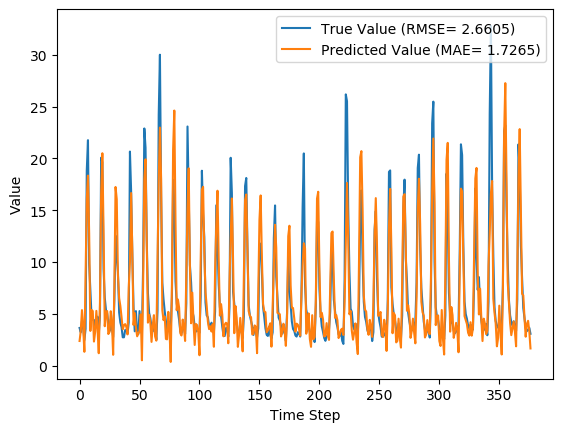

Source data for this figure (header and first rows):
y_true, y_pred, y_true_scaled, y_pred_scaled
3.63, 2.374, 0.08847, 0.04919
3.21, 3.37, 0.07534, 0.08033
4.29, 5.353, 0.1091, 0.1423
3.67, 3.737, 0.08972, 0.09181
2.46, 1.329, 0.05189, 0.01654
3.54, 8.478, 0.08565, 0.24
18.82, 16.04, 0.5633, 0.4764
21.76, 18.34, 0.6552, 0.5484
9.83, 12.72, 0.2823, 0.3727
7.16, 3.345, 0.1988, 0.07954
4.67, 5.368, 0.121, 0.1428
4.44, 5.263, 0.1138, 0.1395
4.4, 2.32, 0.1125, 0.0475
3.83, 3.253, 0.09472, 0.07667
4.42, 5.281, 0.1132, 0.1401
4.72, 3.471, 0.1225, 0.08351
3.03, 1.194, 0.06971, 0.0123
4.87, 6.087, 0.1272, 0.1653
20.07, 16.56, 0.6024, 0.4925
19.62, 20.5, 0.5883, 0.6158
9.33, 12.98, 0.2666, 0.3807
6.56, 3.799, 0.1801, 0.09374
5.37, 5.212, 0.1429, 0.1379
5.07, 5.256, 0.1335, 0.1393
4.02, 3.046, 0.1007, 0.07022
3.34, 3.257, 0.0794, 0.0768
4.47, 5.245, 0.1147, 0.1389
3.61, 4.153, 0.08784, 0.1048
2.75, 1.04, 0.06096, 0.007496
6.28, 7.531, 0.1713, 0.2104
12.55, 17.24, 0.3673, 0.514
10.44, 16.06, 0.3013, 0.477
9.01, 8.707, 0.2566, 0.2472
5.12, 6.511, 0.135, 0.1785
4.16, 5.758, 0.105, 0.155
3.72, 4.681, 0.09128, 0.1213
2.73, 3.503, 0.06033, 0.08448
2.73, 3.88, 0.06033, 0.09629
3.43, 4.004, 0.08221, 0.1001
3.4, 3.743, 0.08128, 0.09199
3.1, 3.009, 0.0719, 0.06905
4.17, 7.536, 0.1053, 0.2106
20.66, 10.01, 0.6208, 0.2879
16.78, 16.66, 0.4995, 0.4957
10.67, 10.82, 0.3085, 0.3132
5.59, 3.922, 0.1497, 0.09758
3.31, 5.068, 0.07846, 0.1334
5.26, 3.656, 0.1394, 0.08927
3.05, 2.827, 0.07033, 0.06337
3.04, 3.11, 0.07002, 0.07222
5.26, 3.332, 0.1394, 0.07914
3.41, 4.943, 0.08159, 0.1295
3.07, 0.5092, 0.07096, -0.009091
9.62, 7.929, 0.2757, 0.2229
22.89, 17.97, 0.6905, 0.5366
21.04, 19.91, 0.6327, 0.5973
12.14, 12.31, 0.3545, 0.3597
7.0, 4.146, 0.1938, 0.1046
5.08, 4.882, 0.1338, 0.1276
4.58, 4.217, 0.1182, 0.1068
... 317 more rows
